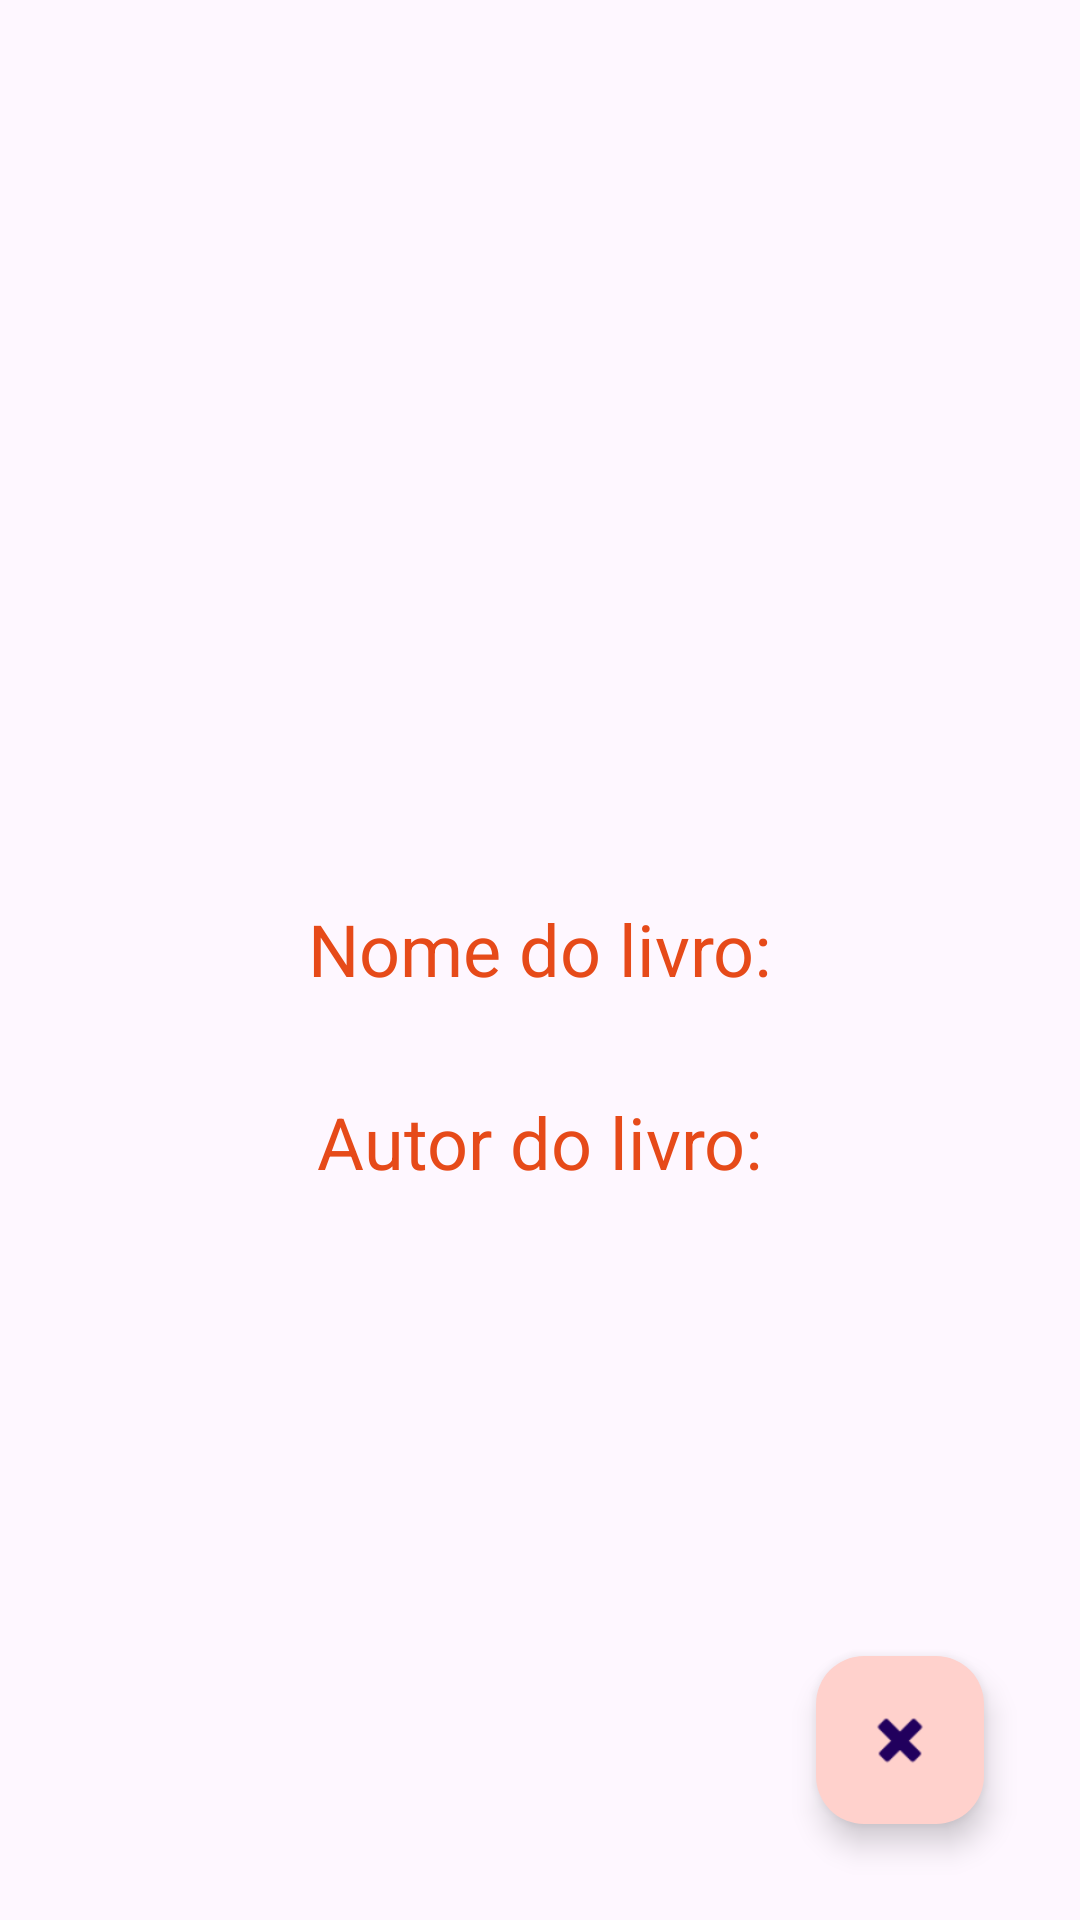

Layout XML and referenced resources for this Android screen:
<!-- AndroidManifest.xml: application theme Theme.TP02_CadastroLivro -->
<!-- res/layout/activity_livro.xml -->
<?xml version="1.0" encoding="utf-8"?>
<androidx.constraintlayout.widget.ConstraintLayout xmlns:android="http://schemas.android.com/apk/res/android"
    xmlns:app="http://schemas.android.com/apk/res-auto"
    xmlns:tools="http://schemas.android.com/tools"
    android:id="@+id/main"
    android:layout_width="match_parent"
    android:layout_height="match_parent"
    tools:context=".view.LivroActivity">

    <TextView
        android:id="@+id/txvNomeLivro"
        android:layout_width="wrap_content"
        android:layout_height="wrap_content"
        android:layout_marginTop="300dp"
        android:text="Nome do livro:"
        android:textColor="#E64A19"
        android:textSize="24sp"
        app:layout_constraintEnd_toEndOf="parent"
        app:layout_constraintHorizontal_bias="0.5"
        app:layout_constraintStart_toStartOf="parent"
        app:layout_constraintTop_toTopOf="parent" />

    <TextView
        android:id="@+id/txvAutorLivro"
        android:layout_width="wrap_content"
        android:layout_height="wrap_content"
        android:layout_marginTop="32dp"
        android:text="Autor do livro:"
        android:textColor="#E64A19"
        android:textSize="24sp"
        app:layout_constraintEnd_toEndOf="parent"
        app:layout_constraintHorizontal_bias="0.5"
        app:layout_constraintStart_toStartOf="parent"
        app:layout_constraintTop_toBottomOf="@+id/txvNomeLivro" />

    <com.google.android.material.floatingactionbutton.FloatingActionButton
        android:id="@+id/fabVolta"
        android:layout_width="wrap_content"
        android:layout_height="wrap_content"
        android:layout_marginEnd="32dp"
        android:layout_marginBottom="32dp"
        android:clickable="true"
        android:contentDescription="Volta tela"
        app:backgroundTint="#FFD1CC"
        app:layout_constraintBottom_toBottomOf="parent"
        app:layout_constraintEnd_toEndOf="parent"
        app:srcCompat="@android:drawable/ic_delete" />
</androidx.constraintlayout.widget.ConstraintLayout>
<!-- resources referenced by this layout -->
<resources>
  <style name="Theme.TP02_CadastroLivro" parent="Base.Theme.TP02_CadastroLivro" />
  <style name="Base.Theme.TP02_CadastroLivro" parent="Theme.Material3.DayNight.NoActionBar">
          
          
      </style>
</resources>
